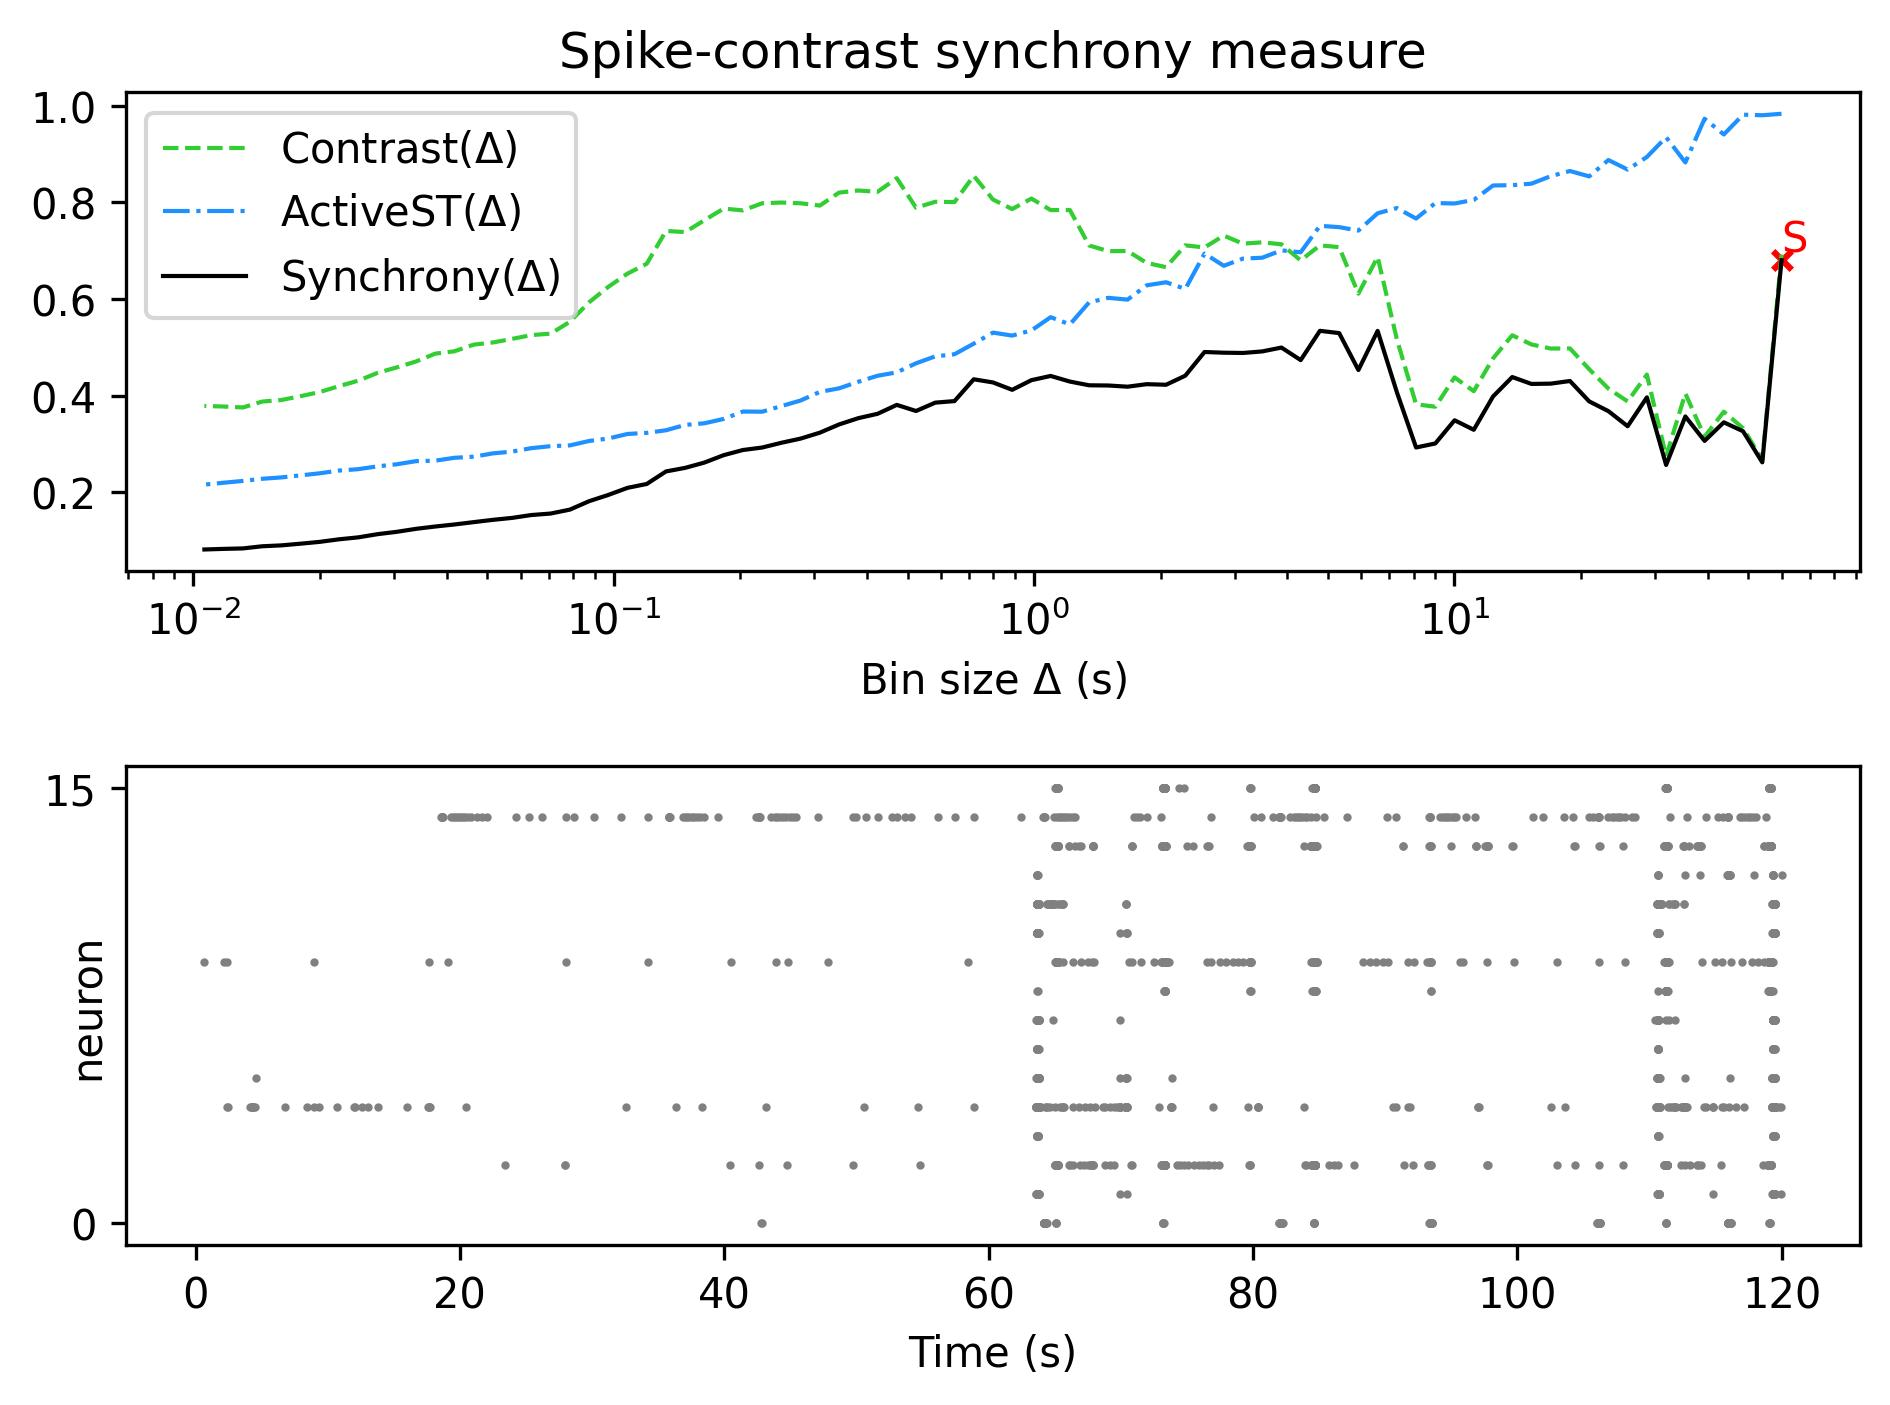

Data behind this chart, as committed beside it:
, Spike-contrast (60.0 s), Spike-contrast (54.0 s), Spike-contrast (48.6 s), Spike-contrast (43.74 s), Spike-contrast (39.366 s), Spike-contrast (35.429 s), Spike-contrast (31.886 s), Spike-contrast (28.698 s), Spike-contrast (25.828 s), Spike-contrast (23.245 s), Spike-contrast (20.921 s), Spike-contrast (18.829 s), Spike-contrast (16.946 s), Spike-contrast (15.251 s), Spike-contrast (13.726 s), Spike-contrast (12.353 s), Spike-contrast (11.118 s), Spike-contrast (10.006 s), Spike-contrast (9.006 s), Spike-contrast (8.105 s), Spike-contrast (7.295 s), Spike-contrast (6.565 s), Spike-contrast (5.909 s)
0, 0.6802, 0.262, 0.3264, 0.3448, 0.3064, 0.357, 0.2566, 0.3964, 0.3367, 0.3679, 0.3881, 0.4303, 0.4248, 0.4242, 0.4385, 0.3982, 0.3294, 0.349, 0.3011, 0.2927, 0.4071, 0.534, 0.453
